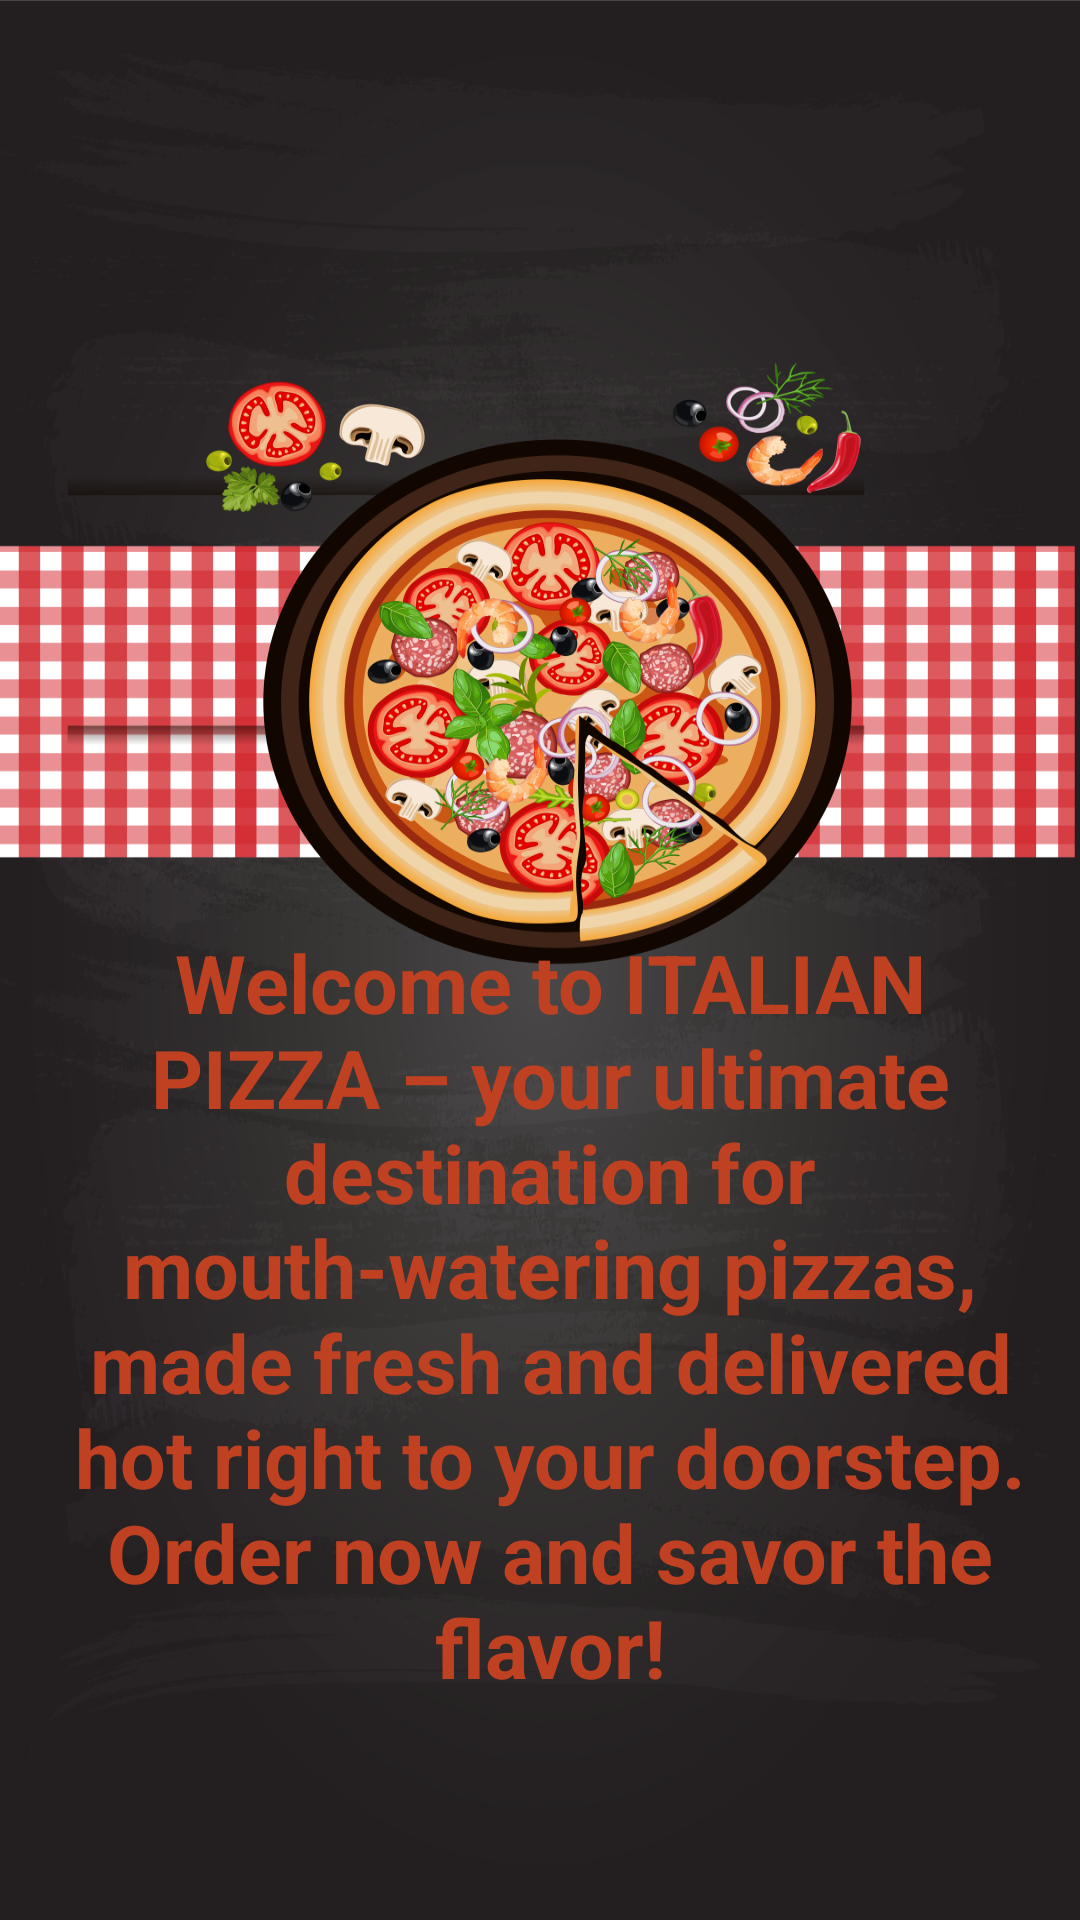

This screen was rendered from an Android layout file. Write that file and the resources it references.
<!-- AndroidManifest.xml: application theme Theme.FinalProject -->
<!-- res/layout/fragment_home.xml -->
<?xml version="1.0" encoding="utf-8"?>
<androidx.constraintlayout.widget.ConstraintLayout xmlns:android="http://schemas.android.com/apk/res/android"
    xmlns:app="http://schemas.android.com/apk/res-auto"
    xmlns:tools="http://schemas.android.com/tools"
    android:layout_width="match_parent"
    android:layout_height="match_parent"
    android:background="@drawable/home_lest"

    tools:context=".home.HomeFragment">

    <TextView
        android:id="@+id/textView"
        android:layout_width="328dp"
        android:layout_height="282dp"
        android:text="Welcome to ITALIAN PIZZA – your ultimate destination for mouth-watering pizzas, made fresh and delivered hot right to your doorstep. Order now and savor the flavor!"
        android:textAlignment="center"
        android:textColor="#C04121"
        android:textSize="27sp"
        android:textStyle="bold"
        app:layout_constraintBottom_toBottomOf="parent"
        app:layout_constraintEnd_toEndOf="parent"
        app:layout_constraintHorizontal_bias="0.602"
        app:layout_constraintStart_toStartOf="parent"
        app:layout_constraintTop_toTopOf="parent"
        app:layout_constraintVertical_bias="0.864" />
</androidx.constraintlayout.widget.ConstraintLayout>
<!-- resources referenced by this layout -->
<resources>
  <!-- drawable home_lest: png bitmap (drawable, 800898 bytes) -->
</resources>
